Labelled photos from "Dataset", an image-classification folder in ahmdfauzrl/Klasifikasi-Jenis-Beras. The possible labels are: IR64 rice medium quality, IR64 rice not feasible, IR64 rice premium quality, Pandan Wangi rice medium quality, Pandan Wangi rice not feasible, Pandan Wangi rice premium quality, Rojolele rice medium quality, Rojolele rice not feasible, Rojolele rice premium quality.

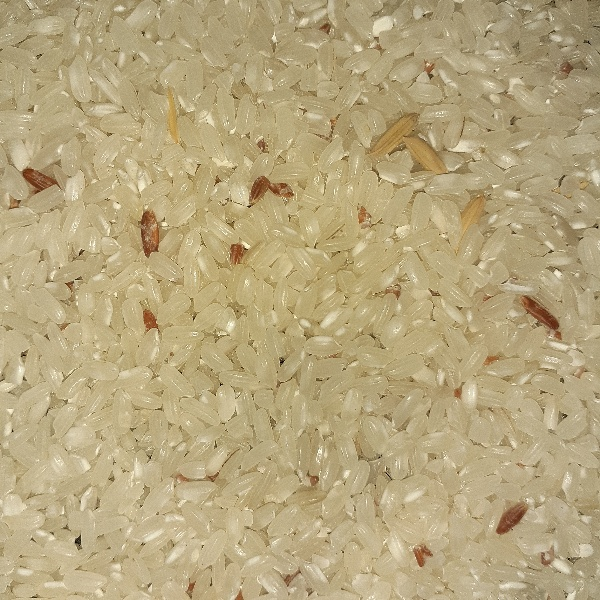
Label: Pandan Wangi rice medium quality

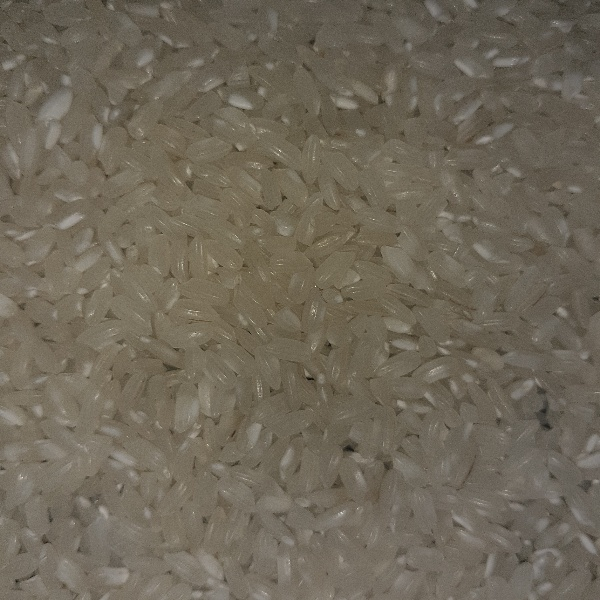
Label: Pandan Wangi rice premium quality

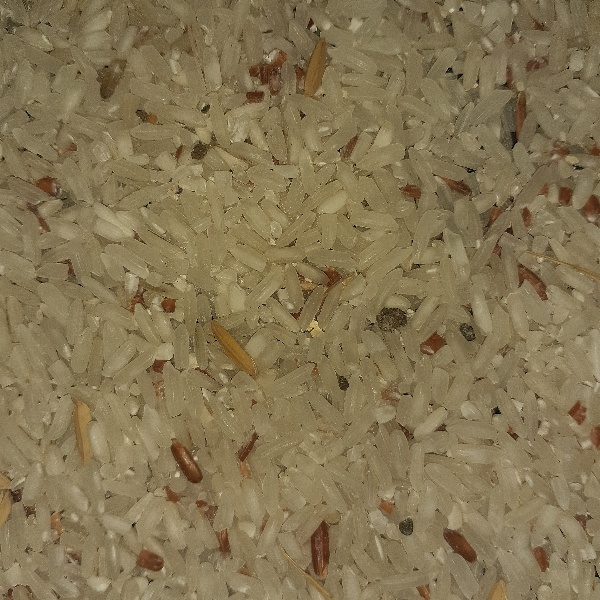
Label: Rojolele rice medium quality

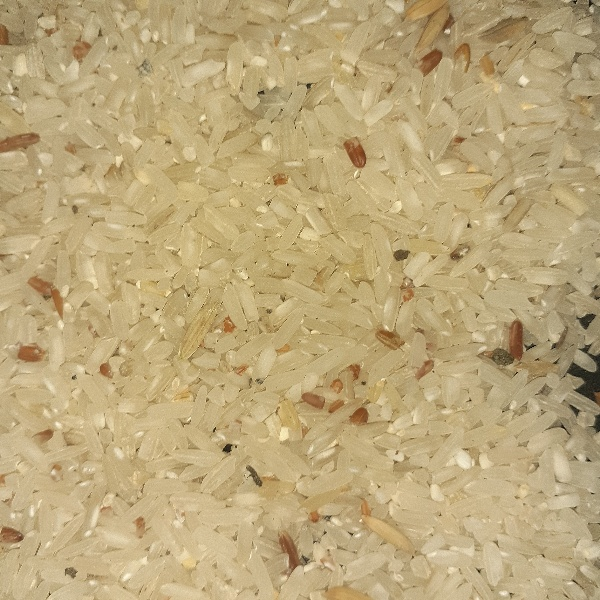
Label: IR64 rice medium quality

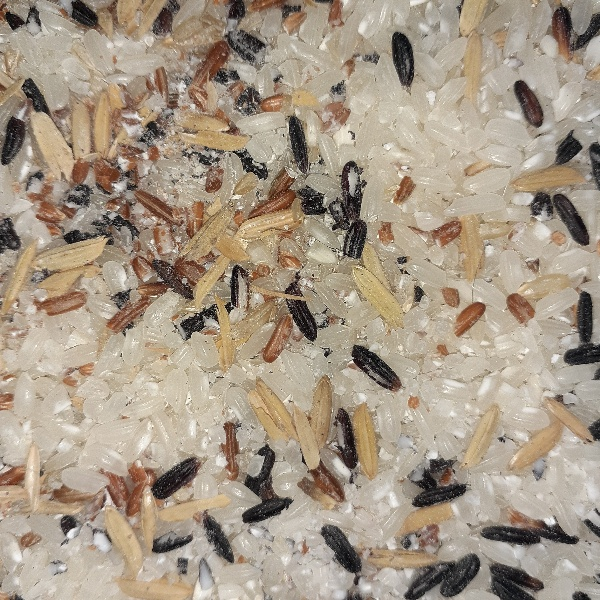
Label: Pandan Wangi rice not feasible

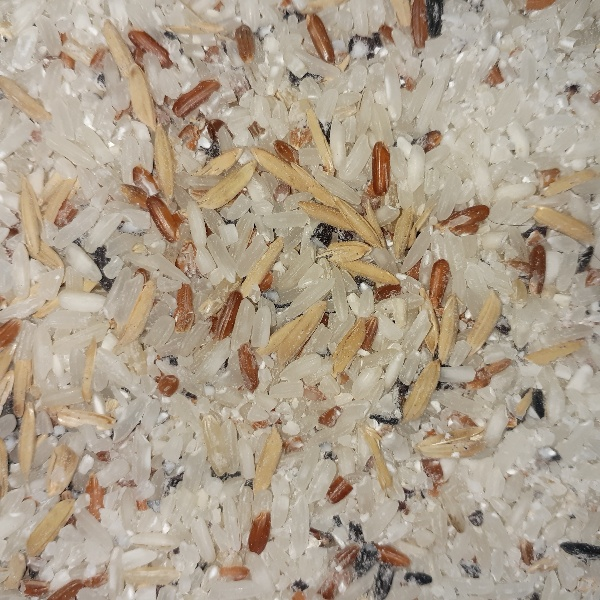
Label: Rojolele rice not feasible
